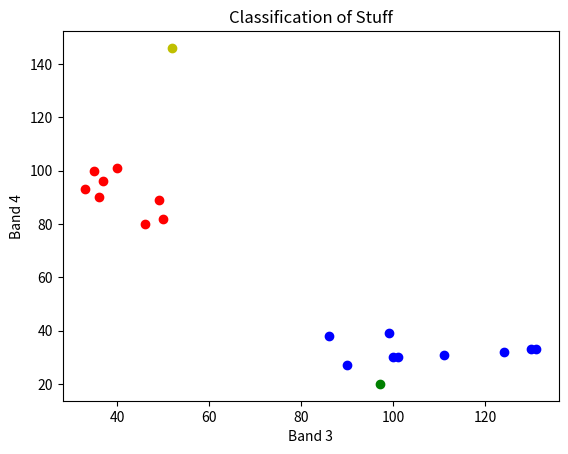
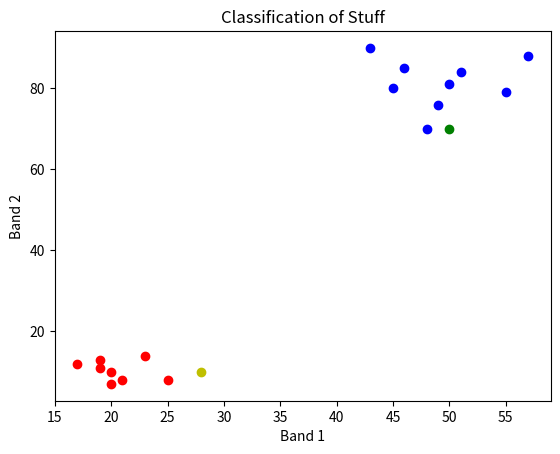

These charts were generated, in order, by the following Python code:
'''
Created on 3 Nov. 2018

@author: Michael
'''
import numpy as np
import matplotlib
matplotlib.use('agg')
import matplotlib.pyplot as plt


import math

def mean(vals):
    m = []
    length = len(vals)
    for band in vals:
        sum = 0
        for val in band:
            sum = sum + val
        sum = float(sum) / length
        m.append(sum)
    return m

def dist(arr1, arr2):
    diff = []
    for i in range(len(arr1)):
        diff.append(abs(arr1[i]-arr2[i]))
    diffsq = []
    for i in diff:
        diffsq.append(i*i)
    diffsqsum = 0
    for i in diffsq:
        diffsqsum = diffsqsum + i
    
    return math.sqrt(diffsqsum)

def nDimProb(point, classesMeanStd):
    probabilities = []
    dims = len(point)
    for mean, std in classesMeanStd:
        prob = []
        for i in range(dims):
            expon = (-1.0/2.0)*((point[i]-mean[i])/std[i])*((point[i]-mean[i])/std[i])
            calc = (1.0/(std[i]*math.sqrt(2.0*math.pi)))*math.exp(expon)
            prob.append(calc)
        m = prob[0]
        for i in range(1,len(prob)):
            m = m*prob[i]
        probabilities.append(m)
    return probabilities

    
def getMinClass(vals):
    gmin = 999999999999
    classification = 0
    for i in range(len(vals)):
        if vals[i] < gmin:
            gmin = vals[i]
            classification = i
    return classification

def getMaxClass(vals):
    gmax = 0
    classification = 0
    for i in range(len(vals)):
        if vals[i] > gmax:
            gmax = vals[i]
            classification = i
    return classification
    
classA  = [
    [20,19,21,23,17,25,19,20],
    [10,11,8,14,12,8,13,7],
    [40,49,35,36,50,33,46,37],
    [101,89,100,90,82,93,80,96],
    ]

classB = [
    [50,49,45,51,43,46,57,55,48],
    [81,76,80,84,90,85,88,79,70],
    [101,111,90,86,130,100,99,124,131],
    [30,31,27,38,33,30,39,32,33],
    ]

pixel1 = [28,10,52,146]
pixel2 = [50,70,97,20]

if __name__ == '__main__':
    print("Starting Classification")
    
    plt.scatter(classA[2],classA[3],label="ClassA", color="r")
    plt.scatter(classB[2],classB[3],label="ClassB", color="b")
    plt.scatter([pixel1[2]],[pixel1[3]],label="Pixel1", color="y")
    plt.scatter([pixel2[2]],[pixel2[3]],label="Pixel2", color="g")
    plt.title("Classification of Stuff")
    plt.xlabel("Band 3")
    plt.ylabel("Band 4")
    plt.savefig("Band3-Band4.png")
    print("Saving Figure Band3-Band4.png")
    plt.close()
    
    plt.scatter(classA[0],classA[1],label="ClassA", color="r")
    plt.scatter(classB[0],classB[1],label="ClassB", color="b")
    plt.scatter([pixel1[0]],[pixel1[1]],label="Pixel1", color="y")
    plt.scatter([pixel2[0]],[pixel2[1]],label="Pixel2", color="g")
    plt.title("Classification of Stuff")
    plt.xlabel("Band 1")
    plt.ylabel("Band 2")
    plt.savefig("Band1-Band2.png")
    print("Saving Figure Band1-Band2.png")
    plt.close()
    
    meanA = mean(classA)
    meanB = mean(classB)
    
    print("Starting Minimum distance classification: \n")
    
    print("Means ClassA: "+str(meanA))
    print("Means ClassB: "+str(meanB))
    
    distPixel1 = [dist(pixel1,meanA), dist(pixel1,meanB)]
    distPixel2 = [dist(pixel2,meanA), dist(pixel2,meanB)]
    
    print("Distance Pixel1: "+str(distPixel1))
    print("Distance Pixel2: "+str(distPixel2))
    
    minClass = getMinClass(distPixel1)
    if(minClass==0):
        print("Pixel 1 is ClassA")
    elif(minClass==1):
        print("Pixel 1 is ClassB")
    else:
        print("WTF Pixel1")
    
    minClass = getMinClass(distPixel2)
    if(minClass==0):
        print("Pixel 2 is ClassA")
    elif(minClass==1):
        print("Pixel 2 is ClassB")
    else:
        print("WTF Pixel2")
            
    print("\n\n")
    print("Starting Maximum Likelihood classification: \n")
    
    stdevA = []
    for band in classA:
        stdevA.append(np.std(band))
        
    print("Means  ClassA:  "+str(meanA))
    print("Stdevs ClassA: "+str(stdevA))
    
    stdevB = []
    for band in classB:
        stdevB.append(np.std(band))
        
    print("Means  ClassB:  "+str(meanB))
    print("Stdevs ClassB: "+str(stdevB))
    
    classesMeanStd = [(meanA,stdevA),(meanB,stdevB)]
    print("\n")
    
    pixel1classdensity = nDimProb(pixel1, classesMeanStd)
    pixel2classdensity = nDimProb(pixel2, classesMeanStd)
    
    maxClass = getMaxClass(pixel1classdensity)
    if(maxClass==0):
        print("Pixel 1 is ClassA")
    elif(maxClass==1):
        print("Pixel 1 is ClassB")
    else:
        print("WTF Pixel1")
    
    maxClass = getMaxClass(pixel2classdensity)
    if(maxClass==0):
        print("Pixel 2 is ClassA")
    elif(maxClass==1):
        print("Pixel 2 is ClassB")
    else:
        print("WTF Pixel2")
    
    print("\n\nFinished Process")
    
    
